5-way image classification set "AsFlowers" from GitHub (Boubker10/FlowerClassif); label vocabulary: daisy, dandelion, rose, sunflower, tulip.

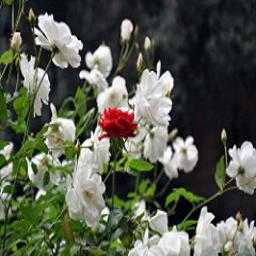
Label: rose

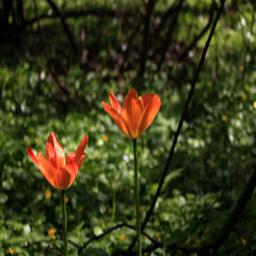
Label: tulip

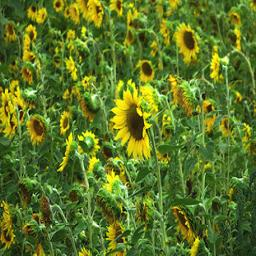
Label: sunflower

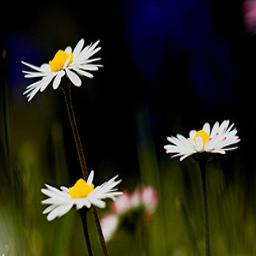
Label: daisy

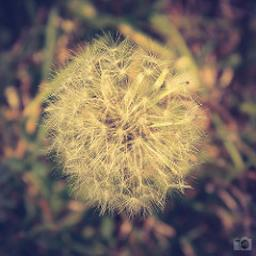
Label: dandelion

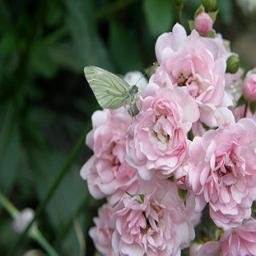
Label: rose
